Dataset: lta (GitHub, telescopeuser/fastai). Classes: congested, not congested.

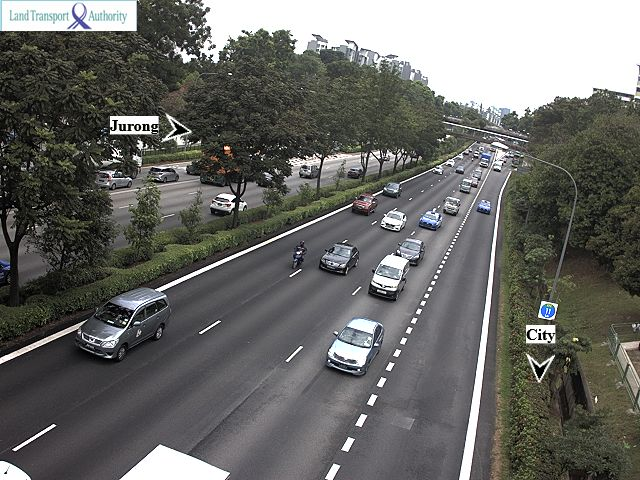
Label: congested

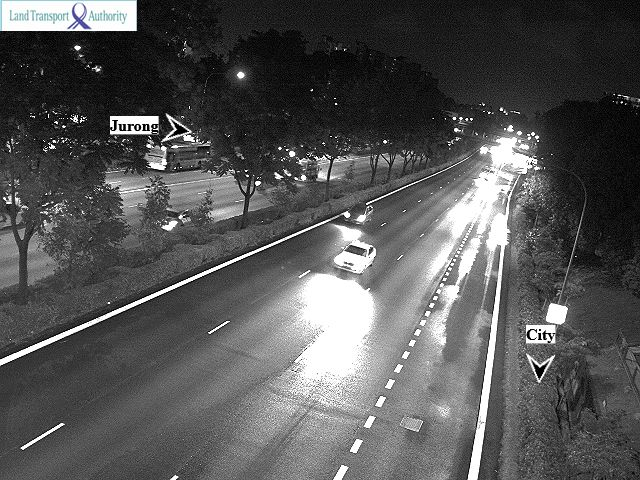
Label: not congested

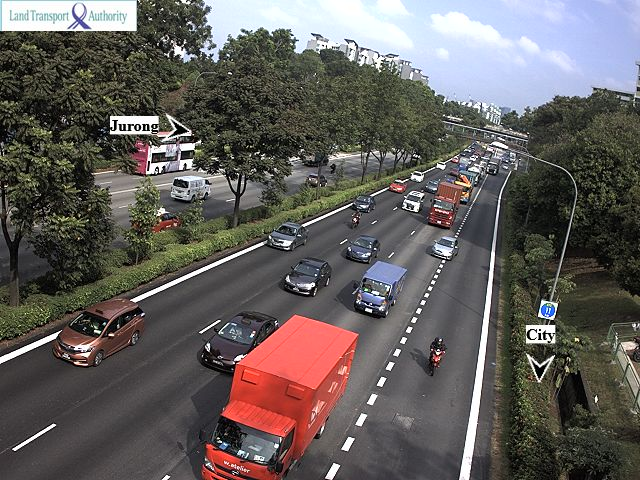
Label: congested

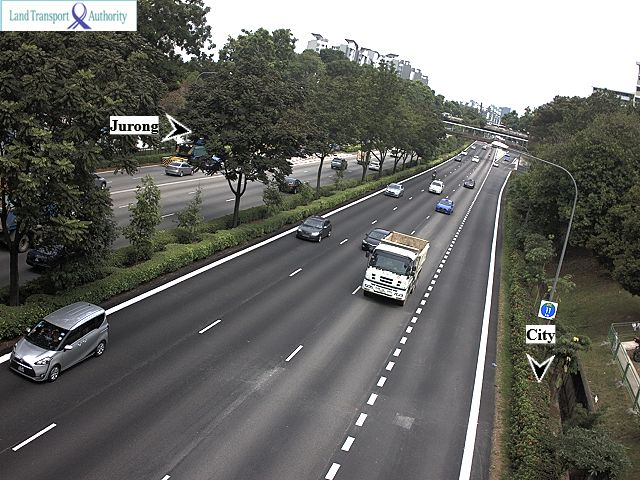
Label: not congested

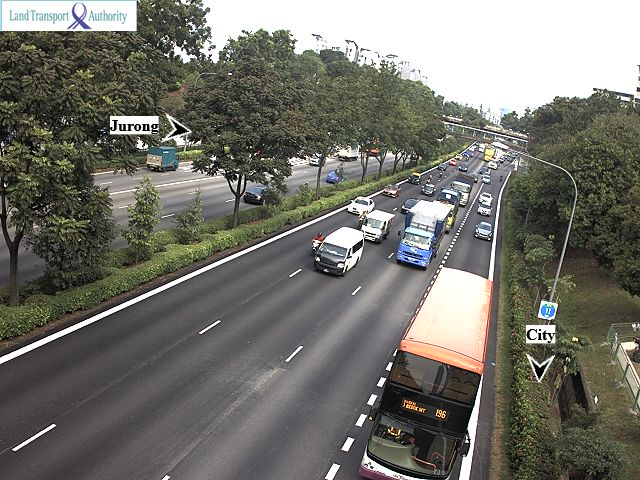
Label: congested

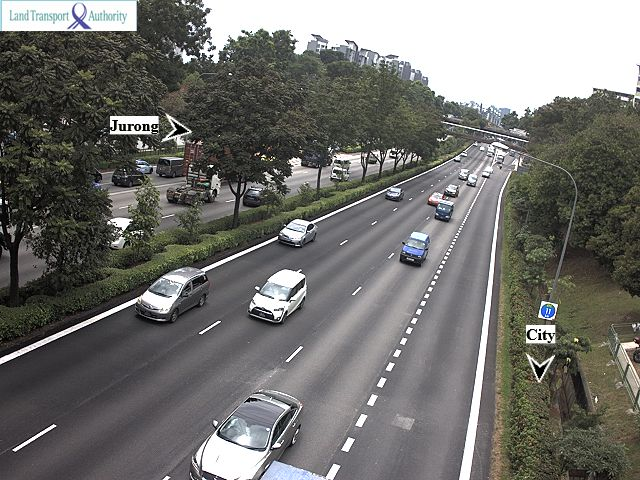
Label: not congested
